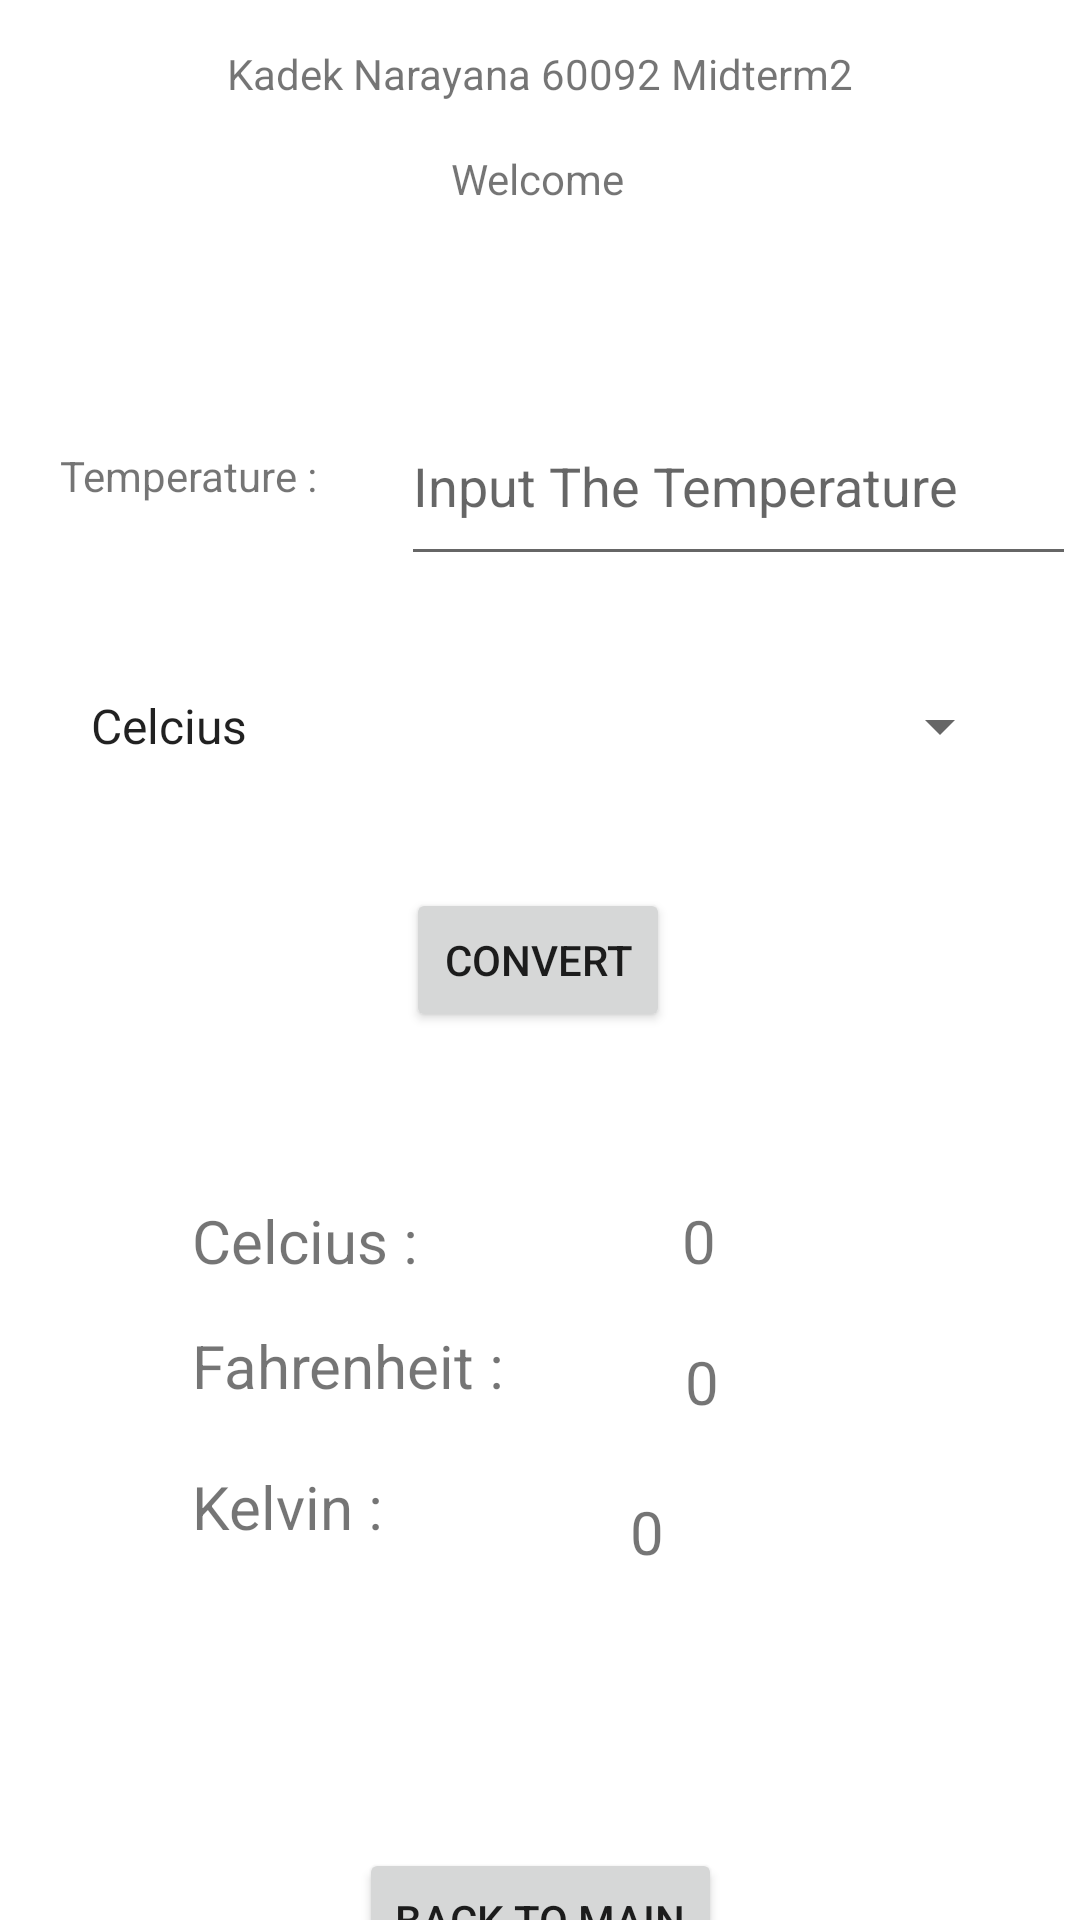

Produce the Android XML layout that renders to this screen, including the resource entries it uses.
<!-- AndroidManifest.xml: application theme Theme.L11_Narayana_60092_Midterm2 -->
<!-- res/layout/activity_converter_kadek.xml -->
<?xml version="1.0" encoding="utf-8"?>
<androidx.constraintlayout.widget.ConstraintLayout xmlns:android="http://schemas.android.com/apk/res/android"
    xmlns:app="http://schemas.android.com/apk/res-auto"
    xmlns:tools="http://schemas.android.com/tools"
    android:layout_width="match_parent"
    android:layout_height="match_parent"
    tools:context=".ConverterKadek">

    <TextView
        android:id="@+id/textView"
        android:layout_width="wrap_content"
        android:layout_height="wrap_content"
        android:layout_marginTop="15dp"
        android:text="Kadek Narayana 60092 Midterm2"
        app:layout_constraintEnd_toEndOf="parent"
        app:layout_constraintStart_toStartOf="parent"
        app:layout_constraintTop_toTopOf="parent" />

    <TextView
        android:id="@+id/tvDataConverterKn"
        android:layout_width="wrap_content"
        android:layout_height="wrap_content"
        android:layout_marginTop="16dp"
        android:text="Welcome"
        app:layout_constraintEnd_toEndOf="parent"
        app:layout_constraintHorizontal_bias="0.498"
        app:layout_constraintStart_toStartOf="parent"
        app:layout_constraintTop_toBottomOf="@+id/textView" />

    <TextView
        android:id="@+id/textView2"
        android:layout_width="wrap_content"
        android:layout_height="wrap_content"
        android:layout_marginStart="20dp"
        android:layout_marginTop="80dp"
        android:text="Temperature :"
        app:layout_constraintStart_toStartOf="parent"
        app:layout_constraintTop_toBottomOf="@+id/tvDataConverterKn" />

    <EditText
        android:id="@+id/etTempKn"
        android:layout_width="225dp"
        android:layout_height="63dp"
        android:layout_marginStart="28dp"
        android:layout_marginTop="60dp"
        android:ems="10"
        android:hint="Input The Temperature"
        android:inputType="number"
        app:layout_constraintStart_toEndOf="@+id/textView2"
        app:layout_constraintTop_toBottomOf="@+id/tvDataConverterKn" />

    <Spinner
        android:id="@+id/spinnerTempKn"
        android:layout_width="315dp"
        android:layout_height="52dp"
        android:layout_marginTop="24dp"
        android:entries="@array/temp"
        app:layout_constraintEnd_toEndOf="parent"
        app:layout_constraintHorizontal_bias="0.495"
        app:layout_constraintStart_toStartOf="parent"
        app:layout_constraintTop_toBottomOf="@+id/etTempKn" />

    <Button
        android:id="@+id/btnConvertKn"
        android:layout_width="wrap_content"
        android:layout_height="wrap_content"
        android:layout_marginTop="28dp"
        android:text="Convert"
        app:layout_constraintEnd_toEndOf="parent"
        app:layout_constraintHorizontal_bias="0.498"
        app:layout_constraintStart_toStartOf="parent"
        app:layout_constraintTop_toBottomOf="@+id/spinnerTempKn" />

    <TextView
        android:id="@+id/celcius"
        android:layout_width="wrap_content"
        android:layout_height="wrap_content"
        android:layout_marginStart="64dp"
        android:layout_marginTop="56dp"
        android:text="Celcius :"
        android:textSize="20dp"
        app:layout_constraintStart_toStartOf="parent"
        app:layout_constraintTop_toBottomOf="@+id/btnConvertKn" />

    <TextView
        android:id="@+id/textView8"
        android:layout_width="wrap_content"
        android:layout_height="wrap_content"
        android:layout_marginStart="64dp"
        android:text="Fahrenheit :"
        android:textSize="20dp"
        app:layout_constraintBottom_toBottomOf="parent"
        app:layout_constraintStart_toStartOf="parent"
        app:layout_constraintTop_toBottomOf="@+id/celcius"
        app:layout_constraintVertical_bias="0.079" />

    <TextView
        android:id="@+id/textView9"
        android:layout_width="wrap_content"
        android:layout_height="wrap_content"
        android:layout_marginStart="64dp"
        android:layout_marginTop="20dp"
        android:text="Kelvin :"
        android:textSize="20dp"
        app:layout_constraintStart_toStartOf="parent"
        app:layout_constraintTop_toBottomOf="@+id/textView8" />

    <TextView
        android:id="@+id/tvCelciusKn"
        android:layout_width="wrap_content"
        android:layout_height="wrap_content"
        android:layout_marginStart="88dp"
        android:layout_marginTop="56dp"
        android:text="0"
        android:textSize="20dp"
        app:layout_constraintStart_toEndOf="@+id/celcius"
        app:layout_constraintTop_toBottomOf="@+id/btnConvertKn" />

    <TextView
        android:id="@+id/tvFahrenheitKn"
        android:layout_width="wrap_content"
        android:layout_height="wrap_content"
        android:layout_marginStart="60dp"
        android:layout_marginTop="20dp"
        android:text="0"
        android:textSize="20dp"
        app:layout_constraintStart_toEndOf="@+id/textView8"
        app:layout_constraintTop_toBottomOf="@+id/tvCelciusKn" />

    <TextView
        android:id="@+id/tvKelvinKn"
        android:layout_width="wrap_content"
        android:layout_height="wrap_content"
        android:layout_marginTop="23dp"
        android:text="0"
        android:textSize="20dp"
        app:layout_constraintEnd_toEndOf="parent"
        app:layout_constraintHorizontal_bias="0.371"
        app:layout_constraintStart_toEndOf="@+id/textView9"
        app:layout_constraintTop_toBottomOf="@+id/tvFahrenheitKn" />

    <Button
        android:id="@+id/btnBackMainKn"
        android:layout_width="wrap_content"
        android:layout_height="wrap_content"
        android:layout_marginTop="272dp"
        android:text="Back To Main"
        app:layout_constraintEnd_toEndOf="parent"
        app:layout_constraintStart_toStartOf="parent"
        app:layout_constraintTop_toBottomOf="@+id/btnConvertKn" />

</androidx.constraintlayout.widget.ConstraintLayout>
<!-- resources referenced by this layout -->
<resources>
  <string-array name="temp">
          <item>Celcius</item>
          <item>Fahrenheit</item>
          <item>Kelvin</item>
      </string-array>
  <style name="Theme.L11_Narayana_60092_Midterm2" parent="Theme.MaterialComponents.DayNight.DarkActionBar">
          
          <item name="colorPrimary">@color/purple_500</item>
          <item name="colorPrimaryVariant">@color/purple_700</item>
          <item name="colorOnPrimary">@color/white</item>
          
          <item name="colorSecondary">@color/teal_200</item>
          <item name="colorSecondaryVariant">@color/teal_700</item>
          <item name="colorOnSecondary">@color/black</item>
          
          <item name="android:statusBarColor">?attr/colorPrimaryVariant</item>
          
      </style>
  <!-- not gathered from this repository: default colours our renderer supplied (Android Studio template values) -->
  <color name="purple_500">#FF6200EE</color>
  <color name="purple_700">#FF3700B3</color>
  <color name="teal_200">#FF03DAC5</color>
  <color name="teal_700">#FF018786</color>
  <color name="black">#FF000000</color>
  <color name="white">#FFFFFFFF</color>
</resources>
